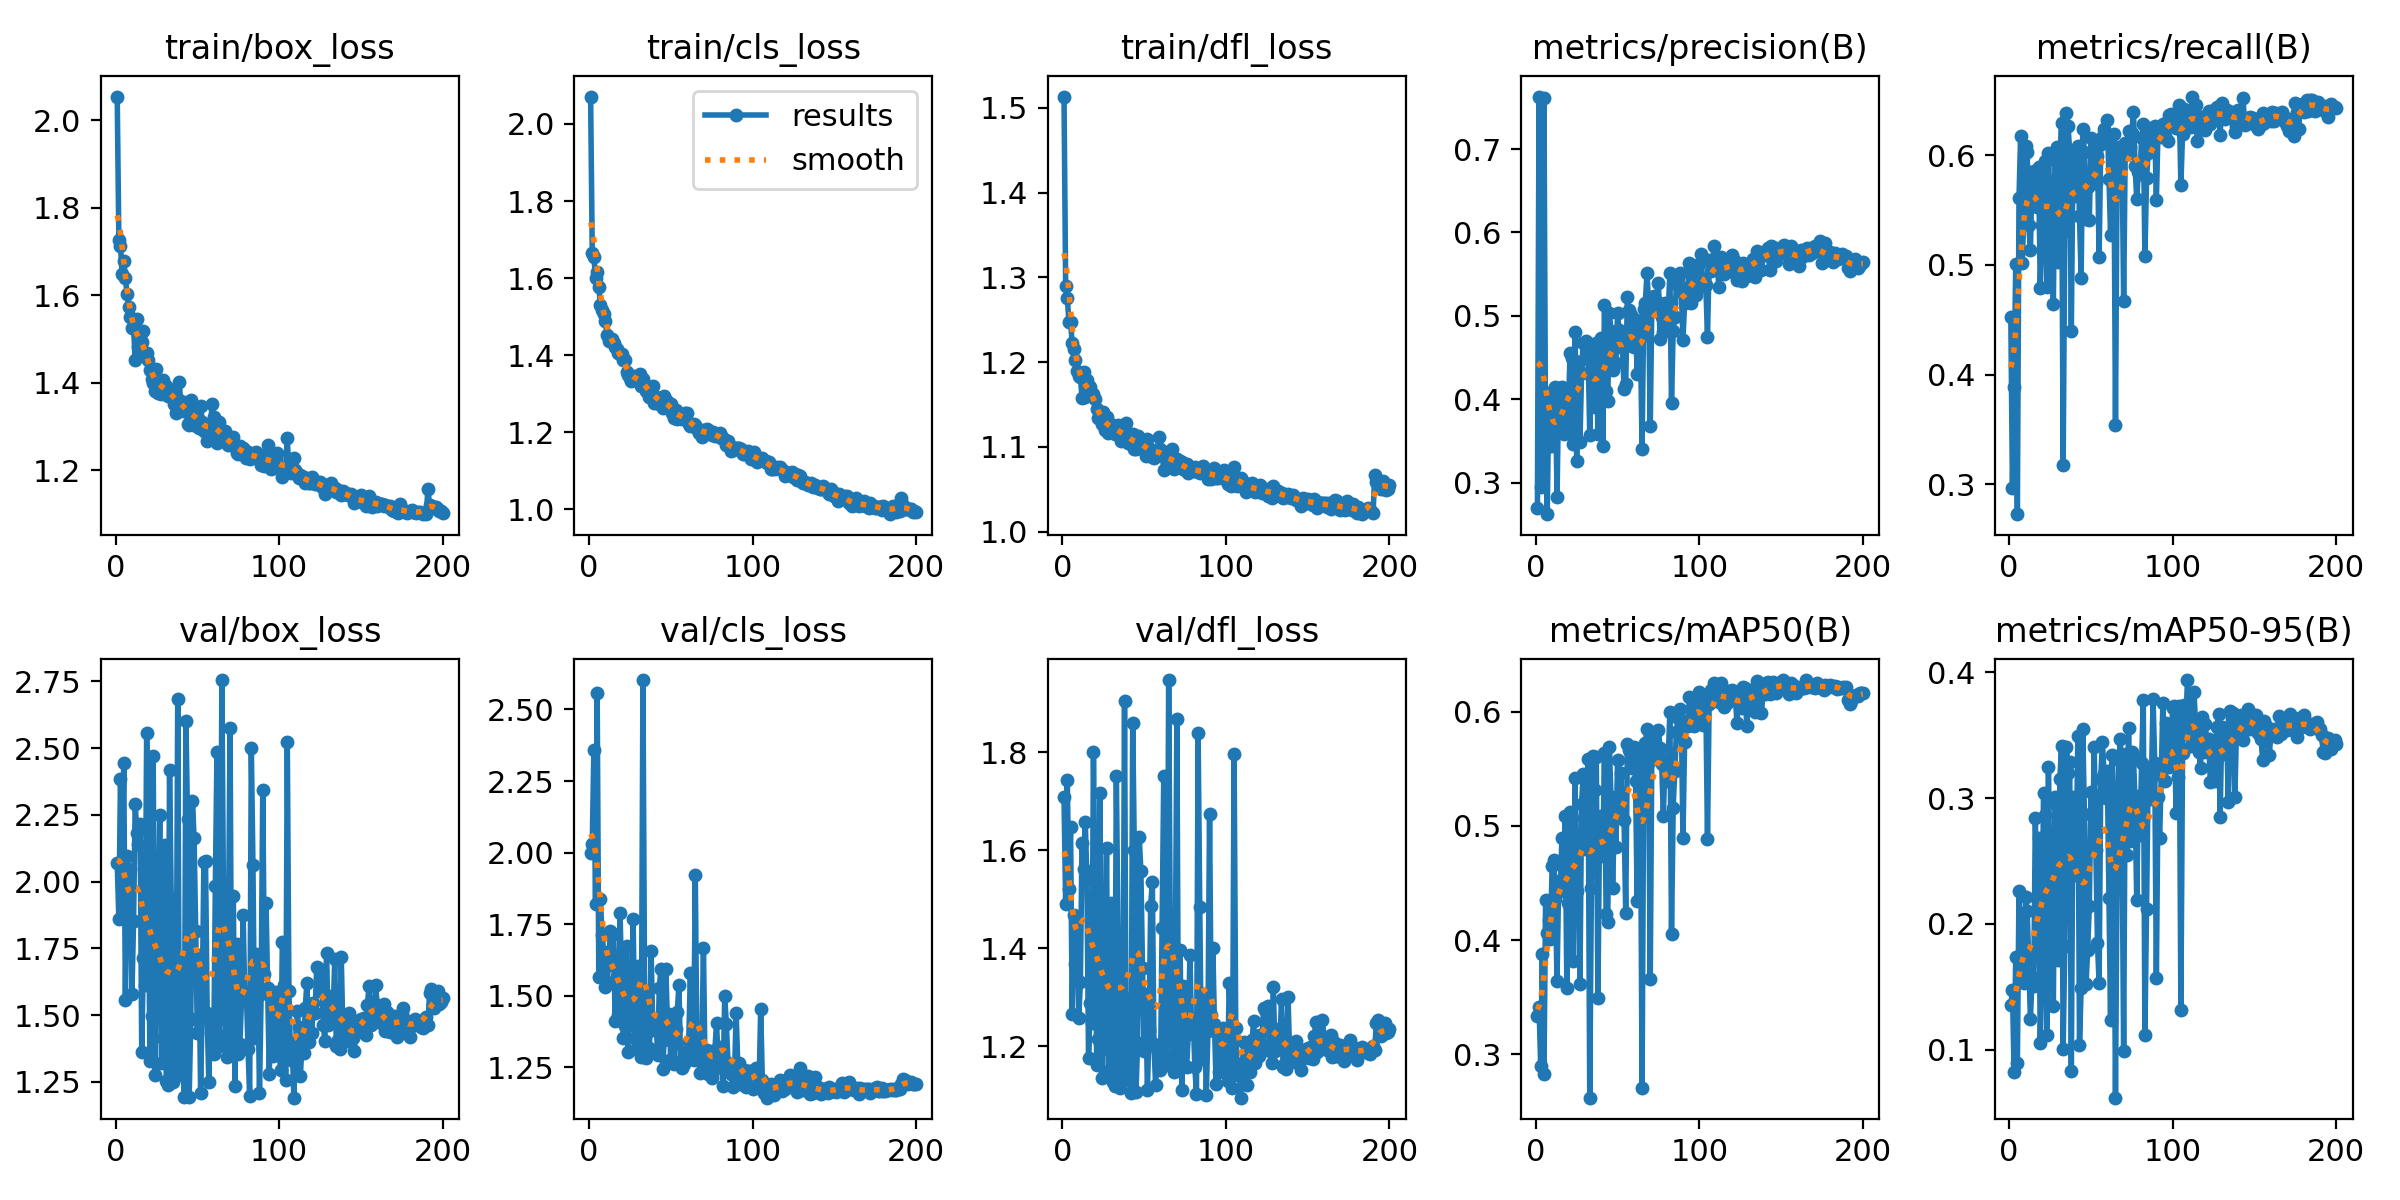

The data file committed next to this chart (first rows):
epoch, time, train/box_loss, train/cls_loss, train/dfl_loss, metrics/precision(B), metrics/recall(B), metrics/mAP50(B), metrics/mAP50-95(B), val/box_loss, val/cls_loss, val/dfl_loss, lr/pg0, lr/pg1, lr/pg2
1, 49.39, 2.054, 2.071, 1.513, 0.2695, 0.4529, 0.3337, 0.1351, 2.07, 2, 1.709, 0.0005505, 0.0005505, 0.0005505
2, 97.71, 1.726, 1.665, 1.29, 0.7631, 0.2968, 0.3418, 0.1471, 1.862, 2.03, 1.491, 0.001106, 0.001106, 0.001106
3, 146.5, 1.712, 1.656, 1.276, 0.2944, 0.3892, 0.2901, 0.08261, 2.384, 2.359, 1.743, 0.001661, 0.001661, 0.001661
4, 194.8, 1.65, 1.601, 1.248, 0.311, 0.5006, 0.3883, 0.1739, 2.054, 1.822, 1.52, 0.001666, 0.001666, 0.001666
5, 248.3, 1.678, 1.615, 1.247, 0.7618, 0.2729, 0.2825, 0.08907, 2.443, 2.556, 1.647, 0.001665, 0.001665, 0.001665
6, 296.5, 1.64, 1.578, 1.223, 0.3413, 0.5609, 0.435, 0.226, 1.556, 1.566, 1.266, 0.001664, 0.001664, 0.001664
7, 343.3, 1.602, 1.531, 1.216, 0.2622, 0.6174, 0.406, 0.1643, 2.095, 1.837, 1.468, 0.001663, 0.001663, 0.001663
8, 388.9, 1.574, 1.518, 1.202, 0.4074, 0.5018, 0.418, 0.1753, 1.844, 1.713, 1.367, 0.001662, 0.001662, 0.001662
9, 435.9, 1.551, 1.507, 1.189, 0.3851, 0.5472, 0.4011, 0.1531, 2.048, 1.654, 1.46, 0.00166, 0.00166, 0.00166
10, 485.6, 1.526, 1.488, 1.183, 0.3436, 0.6085, 0.4647, 0.2217, 1.58, 1.532, 1.257, 0.001659, 0.001659, 0.001659
11, 538.7, 1.527, 1.452, 1.183, 0.3762, 0.6034, 0.4703, 0.2106, 1.852, 1.547, 1.33, 0.001657, 0.001657, 0.001657
12, 584.1, 1.453, 1.437, 1.158, 0.4149, 0.5364, 0.4359, 0.1666, 2.29, 1.609, 1.616, 0.001655, 0.001655, 0.001655
13, 629.3, 1.546, 1.442, 1.188, 0.2828, 0.5132, 0.3644, 0.1248, 2.183, 1.728, 1.562, 0.001652, 0.001652, 0.001652
14, 674.8, 1.482, 1.442, 1.159, 0.4134, 0.5843, 0.4517, 0.1578, 2.142, 1.642, 1.657, 0.00165, 0.00165, 0.00165
15, 721.1, 1.515, 1.433, 1.179, 0.3608, 0.5854, 0.445, 0.1504, 2.214, 1.717, 1.541, 0.001647, 0.001647, 0.001647
16, 780.1, 1.493, 1.421, 1.172, 0.4145, 0.581, 0.4897, 0.2843, 1.363, 1.411, 1.176, 0.001644, 0.001644, 0.001644
17, 833, 1.518, 1.417, 1.171, 0.3583, 0.5524, 0.4428, 0.2106, 1.716, 1.568, 1.289, 0.001641, 0.001641, 0.001641
18, 890.6, 1.467, 1.406, 1.16, 0.4115, 0.5894, 0.5084, 0.2679, 1.613, 1.433, 1.247, 0.001638, 0.001638, 0.001638
19, 945.6, 1.467, 1.404, 1.162, 0.3653, 0.4786, 0.3583, 0.1052, 2.557, 1.79, 1.8, 0.001634, 0.001634, 0.001634
20, 997.1, 1.452, 1.404, 1.157, 0.3946, 0.5365, 0.4323, 0.1711, 2.048, 1.539, 1.481, 0.001631, 0.001631, 0.001631
21, 1046, 1.43, 1.387, 1.145, 0.4553, 0.5887, 0.512, 0.304, 1.329, 1.353, 1.16, 0.001627, 0.001627, 0.001627
22, 1098, 1.41, 1.387, 1.134, 0.45, 0.5949, 0.5074, 0.2868, 1.496, 1.395, 1.214, 0.001623, 0.001623, 0.001623
23, 1148, 1.4, 1.356, 1.133, 0.3462, 0.4798, 0.3818, 0.1115, 2.472, 1.673, 1.718, 0.001618, 0.001618, 0.001618
24, 1195, 1.381, 1.348, 1.127, 0.4801, 0.6024, 0.5418, 0.3244, 1.275, 1.304, 1.135, 0.001614, 0.001614, 0.001614
25, 1243, 1.433, 1.34, 1.141, 0.3257, 0.5545, 0.4435, 0.2172, 1.718, 1.529, 1.276, 0.001609, 0.001609, 0.001609
26, 1291, 1.377, 1.334, 1.12, 0.4446, 0.568, 0.4861, 0.2268, 1.784, 1.398, 1.34, 0.001604, 0.001604, 0.001604
27, 1337, 1.4, 1.34, 1.135, 0.349, 0.4645, 0.3614, 0.1346, 2.25, 1.768, 1.605, 0.001599, 0.001599, 0.001599
28, 1383, 1.375, 1.347, 1.117, 0.4313, 0.596, 0.5193, 0.3009, 1.32, 1.353, 1.147, 0.001594, 0.001594, 0.001594
29, 1430, 1.407, 1.335, 1.124, 0.4676, 0.6077, 0.5455, 0.2938, 1.413, 1.313, 1.19, 0.001588, 0.001588, 0.001588
30, 1482, 1.388, 1.346, 1.125, 0.4479, 0.5027, 0.4797, 0.1712, 2.135, 1.604, 1.493, 0.001583, 0.001583, 0.001583
31, 1535, 1.393, 1.352, 1.126, 0.4698, 0.5825, 0.5242, 0.315, 1.252, 1.314, 1.126, 0.001577, 0.001577, 0.001577
32, 1584, 1.37, 1.321, 1.116, 0.459, 0.6297, 0.5591, 0.3417, 1.24, 1.286, 1.118, 0.001571, 0.001571, 0.001571
33, 1635, 1.38, 1.339, 1.122, 0.3571, 0.318, 0.262, 0.1007, 2.417, 2.603, 1.752, 0.001565, 0.001565, 0.001565
34, 1682, 1.383, 1.324, 1.126, 0.4282, 0.5309, 0.4459, 0.1825, 1.94, 1.507, 1.422, 0.001559, 0.001559, 0.001559
35, 1728, 1.378, 1.308, 1.122, 0.4459, 0.6387, 0.5616, 0.3403, 1.249, 1.282, 1.114, 0.001552, 0.001552, 0.001552
36, 1773, 1.351, 1.319, 1.106, 0.3904, 0.6269, 0.5311, 0.32, 1.268, 1.375, 1.122, 0.001545, 0.001545, 0.001545
37, 1817, 1.331, 1.293, 1.109, 0.4677, 0.6032, 0.5603, 0.3284, 1.353, 1.317, 1.151, 0.001539, 0.001539, 0.001539
38, 1863, 1.362, 1.304, 1.121, 0.3583, 0.4398, 0.3491, 0.0827, 2.684, 1.656, 1.905, 0.001532, 0.001532, 0.001532
39, 1908, 1.403, 1.32, 1.128, 0.4561, 0.5962, 0.4992, 0.3009, 1.277, 1.393, 1.134, 0.001524, 0.001524, 0.001524
40, 1954, 1.339, 1.277, 1.104, 0.4729, 0.5632, 0.5091, 0.2392, 1.711, 1.41, 1.297, 0.001517, 0.001517, 0.001517
41, 2005, 1.335, 1.292, 1.105, 0.3442, 0.5918, 0.4734, 0.2535, 1.507, 1.411, 1.199, 0.001509, 0.001509, 0.001509
42, 2059, 1.356, 1.287, 1.11, 0.5134, 0.6082, 0.5643, 0.3492, 1.193, 1.294, 1.104, 0.001502, 0.001502, 0.001502
43, 2112, 1.35, 1.272, 1.115, 0.4104, 0.5442, 0.4232, 0.1041, 2.601, 1.528, 1.86, 0.001494, 0.001494, 0.001494
44, 2159, 1.307, 1.281, 1.097, 0.3983, 0.4885, 0.4162, 0.1492, 2.236, 1.593, 1.6, 0.001486, 0.001486, 0.001486
45, 2208, 1.304, 1.264, 1.097, 0.504, 0.6237, 0.5688, 0.3546, 1.195, 1.245, 1.106, 0.001478, 0.001478, 0.001478
46, 2261, 1.362, 1.294, 1.112, 0.4816, 0.6027, 0.5252, 0.287, 1.485, 1.348, 1.207, 0.001469, 0.001469, 0.001469
47, 2308, 1.334, 1.283, 1.111, 0.4357, 0.5415, 0.4456, 0.152, 2.301, 1.593, 1.627, 0.001461, 0.001461, 0.001461
48, 2354, 1.334, 1.276, 1.104, 0.4607, 0.5707, 0.5074, 0.1796, 2.165, 1.401, 1.557, 0.001452, 0.001452, 0.001452
49, 2405, 1.301, 1.277, 1.102, 0.4436, 0.5411, 0.4813, 0.2145, 1.816, 1.435, 1.36, 0.001443, 0.001443, 0.001443
50, 2454, 1.324, 1.273, 1.103, 0.5031, 0.6153, 0.5576, 0.3052, 1.432, 1.278, 1.189, 0.001434, 0.001434, 0.001434
51, 2499, 1.296, 1.249, 1.089, 0.4829, 0.5748, 0.5179, 0.2633, 1.724, 1.409, 1.306, 0.001425, 0.001425, 0.001425
52, 2544, 1.346, 1.237, 1.109, 0.4757, 0.6046, 0.5464, 0.3403, 1.208, 1.263, 1.11, 0.001416, 0.001416, 0.001416
53, 2590, 1.31, 1.258, 1.099, 0.4623, 0.5746, 0.5066, 0.2588, 1.558, 1.385, 1.233, 0.001407, 0.001407, 0.001407
54, 2635, 1.289, 1.235, 1.091, 0.4125, 0.5991, 0.505, 0.1845, 2.074, 1.445, 1.487, 0.001397, 0.001397, 0.001397
55, 2682, 1.293, 1.246, 1.088, 0.4179, 0.5077, 0.4239, 0.1527, 2.077, 1.538, 1.535, 0.001388, 0.001388, 0.001388
56, 2730, 1.267, 1.238, 1.087, 0.5222, 0.6102, 0.5715, 0.3155, 1.508, 1.272, 1.203, 0.001378, 0.001378, 0.001378
57, 2781, 1.295, 1.235, 1.093, 0.5073, 0.6166, 0.5665, 0.3446, 1.251, 1.246, 1.121, 0.001368, 0.001368, 0.001368
58, 2826, 1.294, 1.245, 1.095, 0.5006, 0.6241, 0.5631, 0.3194, 1.487, 1.264, 1.196, 0.001358, 0.001358, 0.001358
59, 2872, 1.351, 1.25, 1.112, 0.4639, 0.6155, 0.5511, 0.2998, 1.487, 1.302, 1.19, 0.001348, 0.001348, 0.001348
60, 2922, 1.322, 1.251, 1.097, 0.4625, 0.6323, 0.569, 0.3219, 1.355, 1.3, 1.151, 0.001337, 0.001337, 0.001337
... 140 more rows
